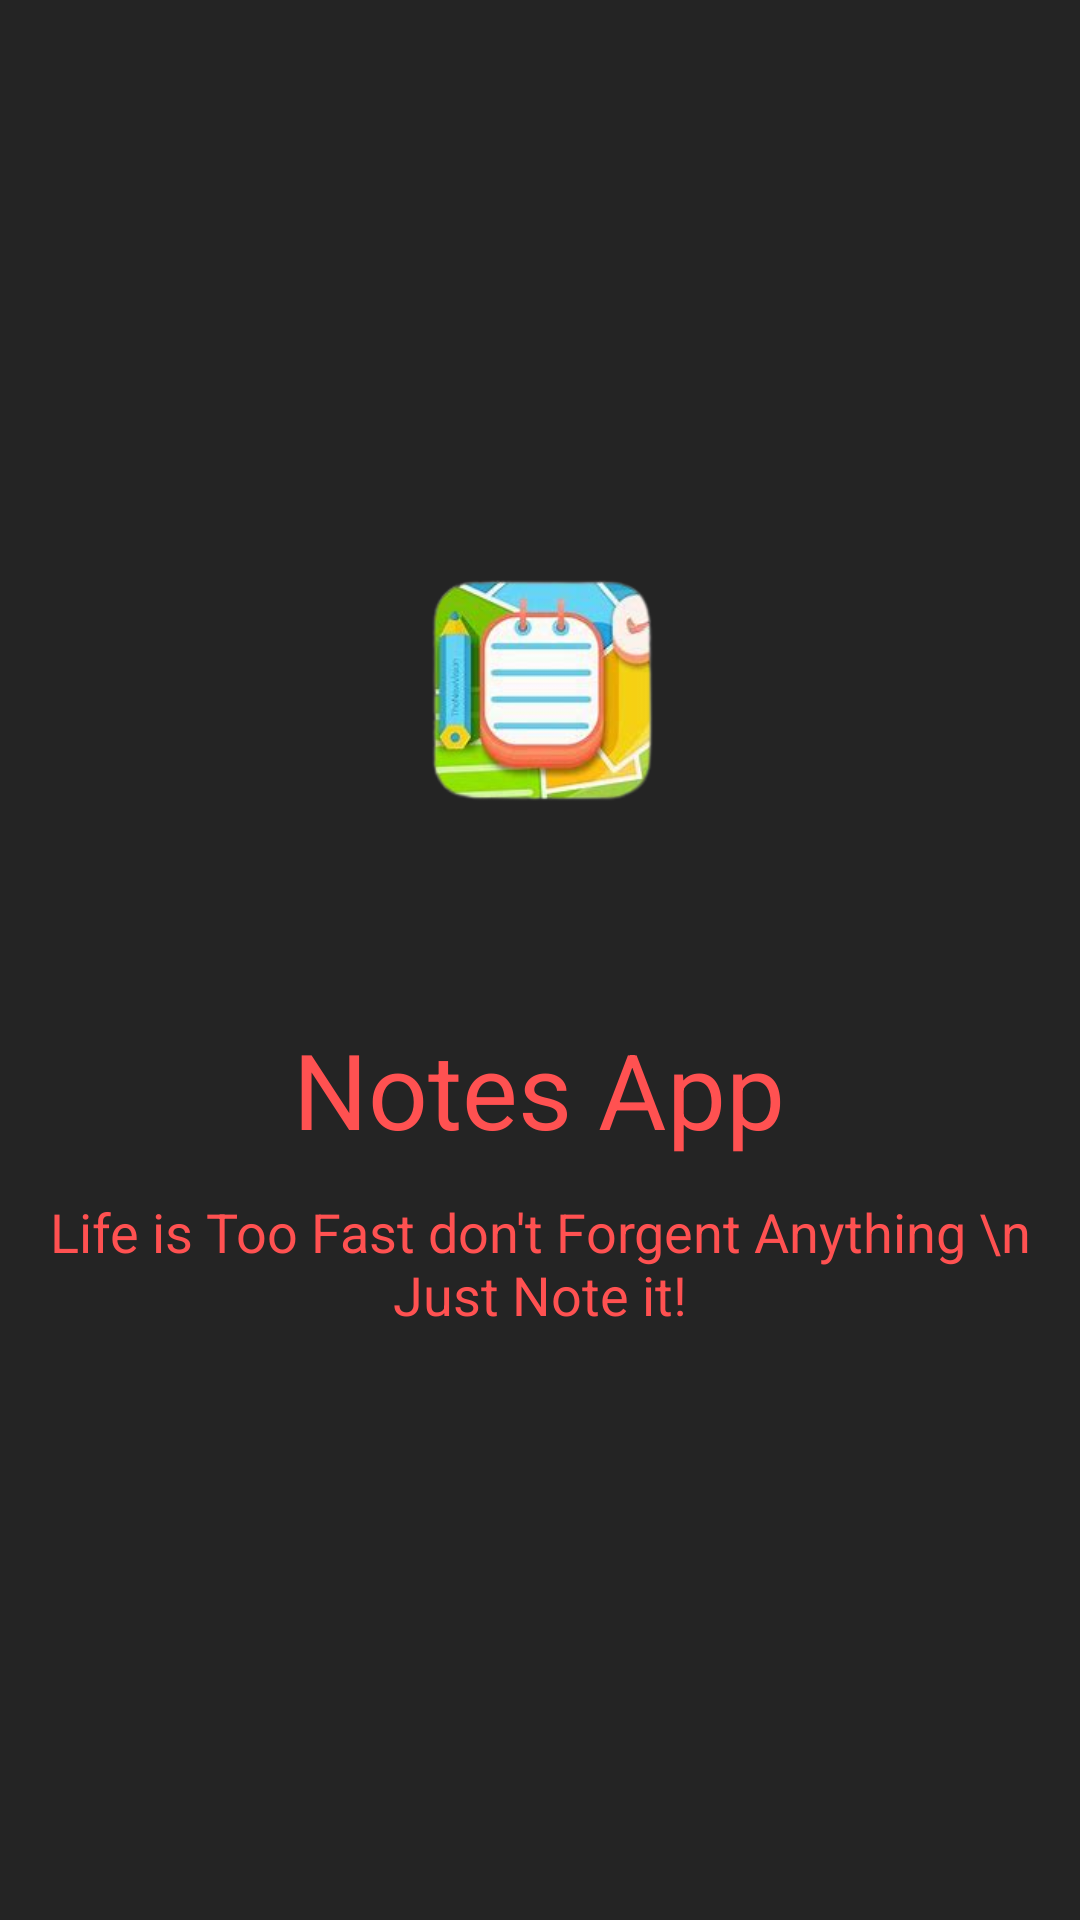

Write the Android layout XML for this screen, with the resource values it uses.
<!-- AndroidManifest.xml: application theme MyTheme -->
<!-- res/layout/activity_splash_screen.xml -->
<?xml version="1.0" encoding="utf-8"?>
<androidx.constraintlayout.widget.ConstraintLayout xmlns:android="http://schemas.android.com/apk/res/android"
    xmlns:app="http://schemas.android.com/apk/res-auto"
    xmlns:tools="http://schemas.android.com/tools"
    android:id="@+id/main"
    android:layout_width="match_parent"
    android:layout_height="match_parent"
    android:background="@color/background_color"
    tools:context=".Splash_Screen">

    <ImageView
        android:id="@+id/imageView"
        android:layout_width="170dp"
        android:layout_height="170dp"
        android:src="@drawable/logo"
        app:layout_constraintBottom_toBottomOf="parent"
        app:layout_constraintEnd_toEndOf="parent"
        app:layout_constraintHorizontal_bias="0.496"
        app:layout_constraintStart_toStartOf="parent"
        app:layout_constraintTop_toTopOf="parent"
        app:layout_constraintVertical_bias="0.31" />

    <TextView
        android:id="@+id/textView"
        android:layout_width="wrap_content"
        android:layout_height="wrap_content"
        android:layout_marginTop="24dp"
        android:text="Notes App"
        android:textSize="35sp"
        android:textColor="@color/red_color"
        app:layout_constraintEnd_toEndOf="parent"
        app:layout_constraintHorizontal_bias="0.498"
        app:layout_constraintStart_toStartOf="parent"
        app:layout_constraintTop_toBottomOf="@+id/imageView" />

    <TextView
        android:id="@+id/textView2"
        android:layout_width="wrap_content"
        android:layout_height="wrap_content"
        android:layout_marginTop="12dp"
        android:gravity="center"
        android:textColor="@color/red_color"
        android:textSize="18sp"
        android:text="Life is Too Fast don't Forgent Anything \n Just Note it!"
        app:layout_constraintEnd_toEndOf="parent"
        app:layout_constraintHorizontal_bias="0.498"
        app:layout_constraintStart_toStartOf="parent"
        app:layout_constraintTop_toBottomOf="@+id/textView" />

    <ProgressBar
        android:id="@+id/progressBar"
        style="?android:attr/progressBarStyle"
        android:layout_width="35dp"
        android:layout_height="35dp"
        android:theme="@style/ProgressBar"
        android:layout_marginBottom="36dp"
        app:layout_constraintBottom_toBottomOf="parent"
        app:layout_constraintEnd_toEndOf="parent"
        app:layout_constraintHorizontal_bias="0.498"
        app:layout_constraintStart_toStartOf="parent"
        app:layout_constraintTop_toBottomOf="@+id/textView2" />


</androidx.constraintlayout.widget.ConstraintLayout>
<!-- resources referenced by this layout -->
<resources>
  <color name="background_color">#242424</color>
  <color name="red_color">#FF5151</color>
  <!-- drawable logo: png bitmap (drawable, 45958 bytes) -->
  <style name="ProgressBar">
          <item name="android:colorPrimary">@color/red_color</item>
      </style>
  <style name="MyTheme" parent="Theme.MaterialComponents.DayNight">
          
          <item name="colorPrimary">@color/my_app_bar_color</item>
      </style>
  <color name="my_app_bar_color">#FF0000</color>
</resources>
